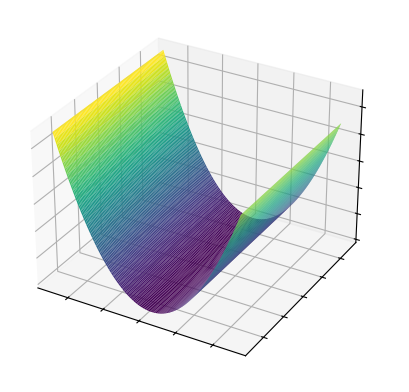

Here is the Python script that generated this plot:
import matplotlib.pyplot as plt
import numpy as np


def getSurface(f):
    fig = plt.figure()
    ax = plt.axes(projection='3d')
    x = np.linspace(-5, 5, 100)
    y = np.linspace(-5, 5, 100)
    x, y = np.meshgrid(x, y)
    print(x)
    print(y)
    z = f(x, y)
    ax.set_xlabel("x")
    ax.set_ylabel("y")
    ax.set_zlabel("z")
    [t.set_color('white') for t in ax.xaxis.get_ticklabels()]
    [t.set_color('white') for t in ax.yaxis.get_ticklabels()]
    [t.set_color('white') for t in ax.zaxis.get_ticklabels()]
    ax.xaxis.label.set_color("white")
    ax.yaxis.label.set_color("white")
    ax.zaxis.label.set_color("white")
    ax.plot_surface(x, y, z, rstride=1, cstride=1,
                    cmap='viridis', edgecolor='none')
    plt.savefig("plt.png", transparent=True)


def f(x, y):

    return 4*x**2 - 2*x


getSurface(f)
